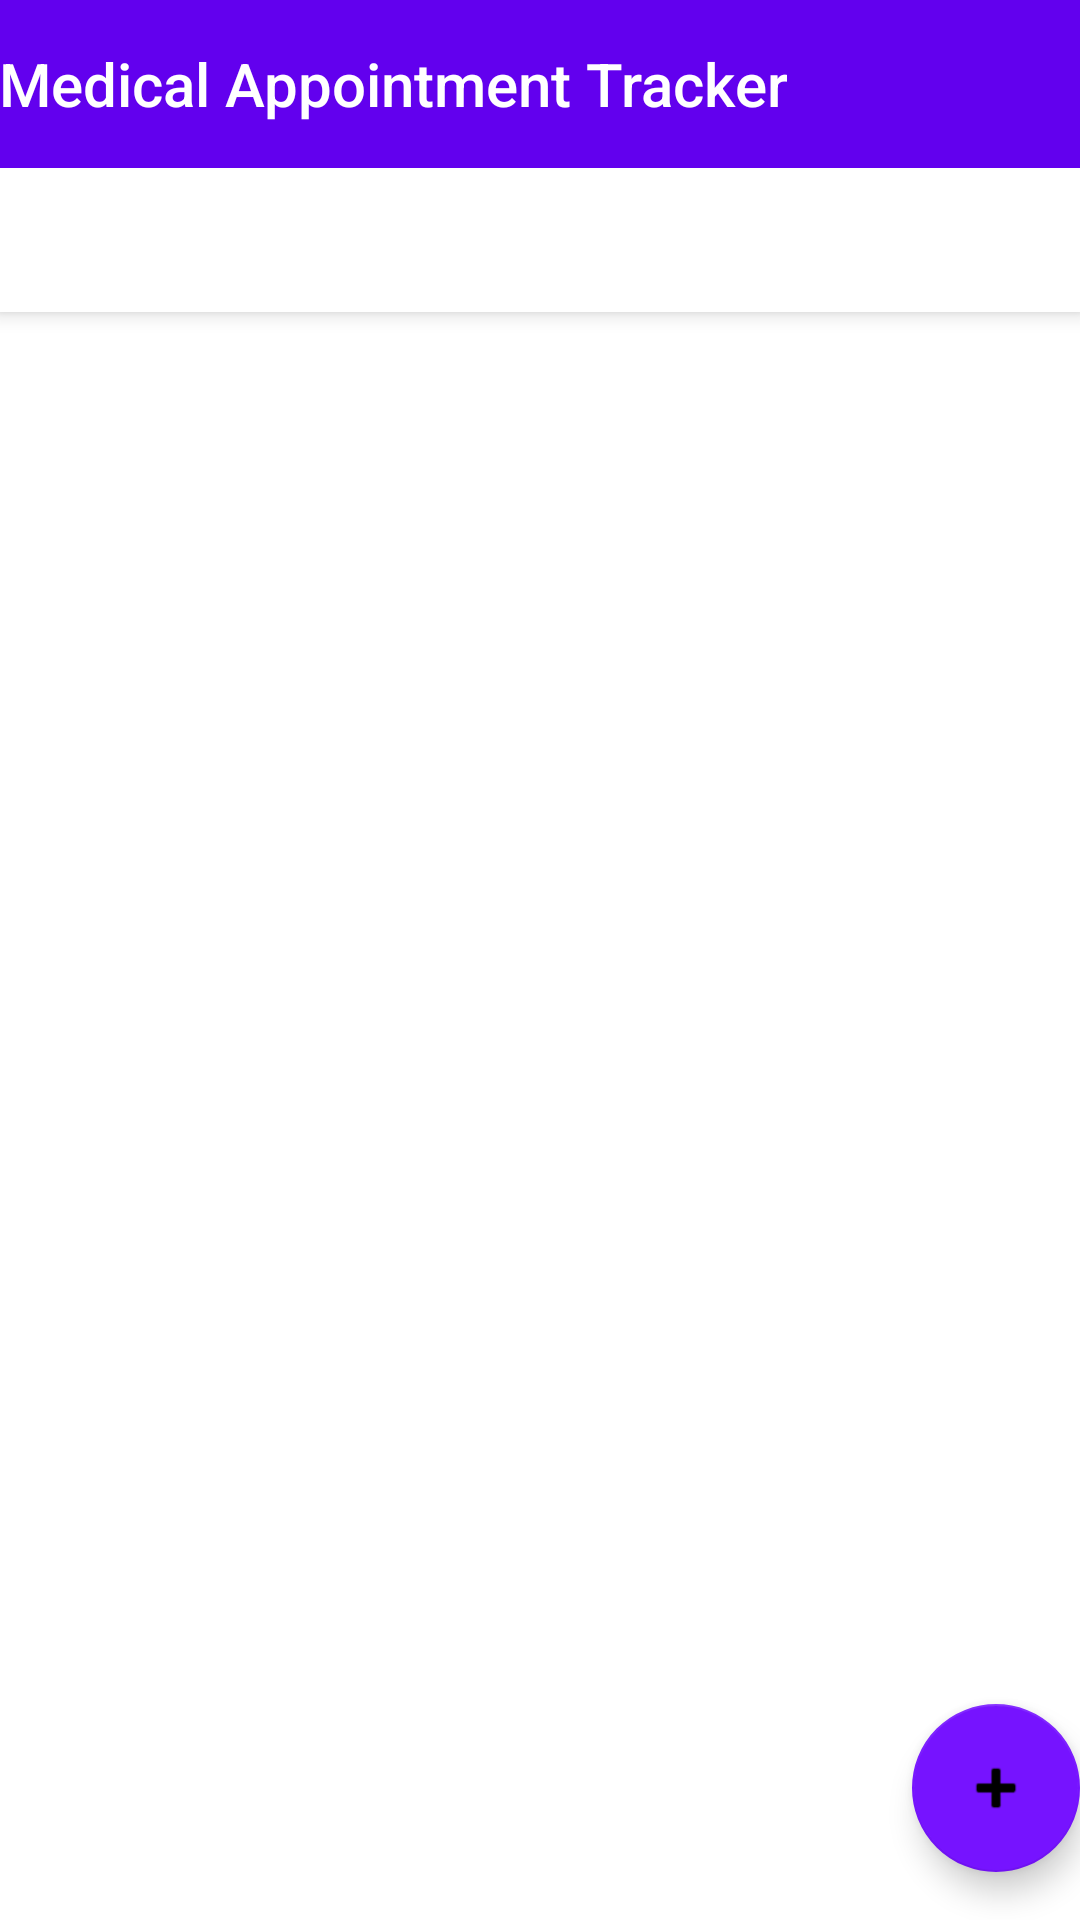

Android layout source for this screen:
<!-- AndroidManifest.xml: activity theme Theme.MedicalAppointmentTracker.NoActionBar -->
<!-- res/layout/activity_doctor_track_appointment.xml -->
<?xml version="1.0" encoding="utf-8"?>
<androidx.coordinatorlayout.widget.CoordinatorLayout xmlns:android="http://schemas.android.com/apk/res/android"
    xmlns:app="http://schemas.android.com/apk/res-auto"
    xmlns:tools="http://schemas.android.com/tools"
    android:layout_width="match_parent"
    android:layout_height="match_parent"
    tools:context=".DoctorTrackAppointmentActivity">

    <com.google.android.material.appbar.AppBarLayout
        android:layout_width="match_parent"
        android:layout_height="wrap_content"
        android:theme="@style/Theme.MedicalAppointmentTracker.AppBarOverlay">

        <TextView
            android:id="@+id/title"
            android:layout_width="wrap_content"
            android:layout_height="wrap_content"
            android:gravity="center"
            android:minHeight="?actionBarSize"
            android:padding="@dimen/appbar_padding"
            android:text="@string/app_name"
            android:textAppearance="@style/TextAppearance.Widget.AppCompat.Toolbar.Title" />

        <com.google.android.material.tabs.TabLayout
            android:id="@+id/tabs"
            android:layout_width="match_parent"
            android:layout_height="wrap_content" />
    </com.google.android.material.appbar.AppBarLayout>

    <androidx.viewpager.widget.ViewPager
        android:id="@+id/view_pager"
        android:layout_width="match_parent"
        android:layout_height="match_parent"
        app:layout_behavior="@string/appbar_scrolling_view_behavior" />

    <com.google.android.material.floatingactionbutton.FloatingActionButton
        android:id="@+id/fab"
        android:layout_width="wrap_content"
        android:layout_height="wrap_content"
        android:layout_gravity="bottom|end"
        android:layout_marginEnd="@dimen/fab_margin"
        android:layout_marginBottom="16dp"
        app:backgroundTint="@color/button_color"
        app:rippleColor="@color/button_color"
        app:srcCompat="@android:drawable/ic_input_add" />
</androidx.coordinatorlayout.widget.CoordinatorLayout>
<!-- resources referenced by this layout -->
<resources>
  <color name="button_color">#7613ff</color>
  <string name="app_name">Medical Appointment Tracker</string>
  <style name="Theme.MedicalAppointmentTracker.AppBarOverlay" parent="ThemeOverlay.AppCompat.Dark.ActionBar" />
  <style name="Theme.MedicalAppointmentTracker.NoActionBar">
          <item name="windowActionBar">false</item>
          <item name="windowNoTitle">true</item>
      </style>
</resources>
